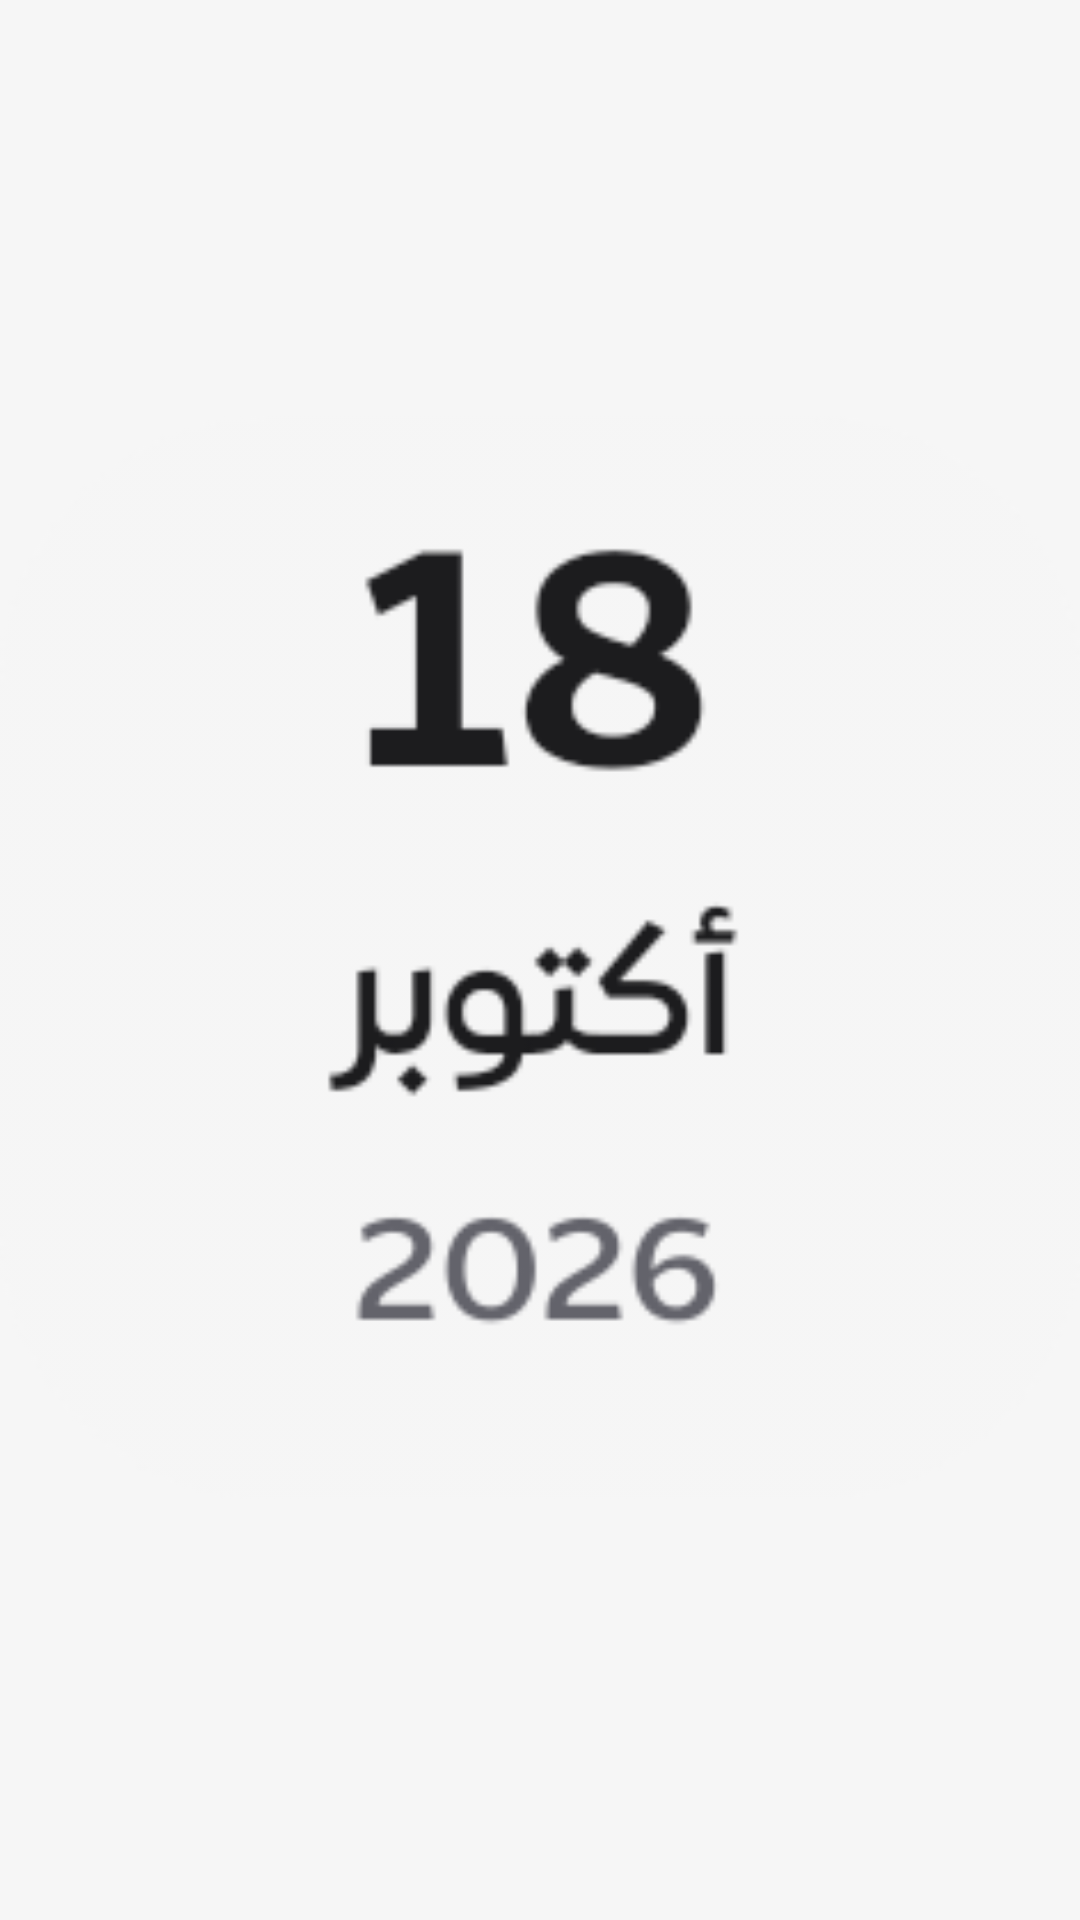

Here is an Android app screen rendered from its layout file. Give the layout XML and the strings, colors and styles it references.
<!-- AndroidManifest.xml: application theme Theme.MyApplication -->
<!-- res/layout/home_preview_gregorian.xml -->
<?xml version="1.0" encoding="utf-8"?>
<FrameLayout xmlns:android="http://schemas.android.com/apk/res/android"
    android:layout_width="match_parent"
    android:layout_height="match_parent">
    <ImageView
        android:layout_width="match_parent"
        android:layout_height="match_parent"
        android:src="@drawable/home_preview_gregorian"
        android:scaleType="fitCenter"
        android:contentDescription="@string/widget_gregorian_desc"/>
</FrameLayout>
<!-- resources referenced by this layout -->
<resources>
  <!-- drawable home_preview_gregorian: png bitmap (drawable-nodpi, 9423 bytes) -->
  <string name="widget_gregorian_desc">التاريخ الميلادي</string>
  <style name="Theme.MyApplication" parent="@android:style/Theme.DeviceDefault.NoActionBar">
          <item name="android:windowBackground">@color/splash_bg</item>
      </style>
  <color name="splash_bg">#FFF6F6F6</color>
</resources>
